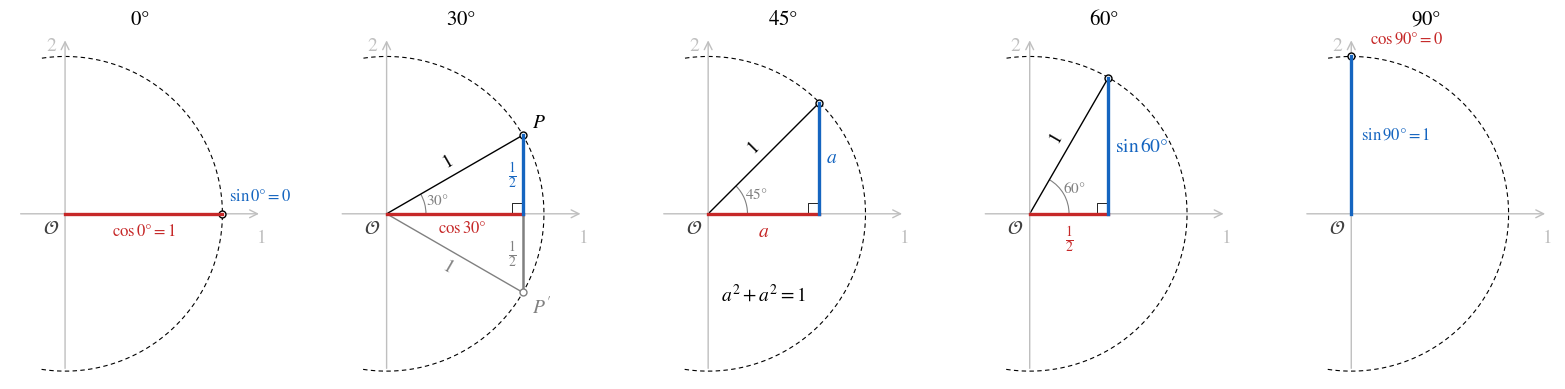

This figure's Python source: (Note: this script raises an exception after producing the figure.)
"""Abb. 2.5: Einheitskreis für 0°, 30° (mit Spiegelung), 45°, 60° und 90°.
Stil wie Abb. 2.2: Achsen hellgrau, Kreis gestrichelt, Ankathete (cos) rot, Gegenkathete (sin) blau.
Aufruf: python3 dreiecke_einheitskreis.py  ->  dreiecke_einheitskreis.svg"""
import numpy as np
import matplotlib
matplotlib.use("Agg")
import matplotlib.pyplot as plt
from matplotlib.patches import Arc

plt.rcParams.update({"font.family": "STIXGeneral", "mathtext.fontset": "stix",
                     "font.size": 14, "svg.fonttype": "path"})
HELL, GRAU, DGRAU = "#BFBFBF", "#808080", "#404040"
BLAU, ROT = "#1565C0", "#C62828"
LW = 1.0


def grundbild(ax, titel):
    ax.set_aspect("equal"); ax.axis("off")
    ax.set_xlim(-0.35, 1.3); ax.set_ylim(-1.05, 1.15)
    ax.annotate("", xy=(1.25, 0), xytext=(-0.3, 0), arrowprops=dict(arrowstyle="->", color=HELL, lw=1))
    ax.annotate("", xy=(0, 1.12), xytext=(0, -1.0), arrowprops=dict(arrowstyle="->", color=HELL, lw=1))
    ax.text(1.25, -0.1, "1", color=HELL, ha="center", va="top")
    ax.text(-0.06, 1.12, "2", color=HELL, ha="right", va="top")
    t = np.linspace(-np.pi / 2 - 0.15, np.pi / 2 + 0.15, 300)
    ax.plot(np.cos(t), np.sin(t), "k", lw=LW * 0.8, ls=(0, (4, 3)))
    ax.text(-0.04, -0.04, r"$\mathcal{O}$", color=DGRAU, ha="right", va="top")
    ax.set_title(titel, fontsize=15)


def dreieck(ax, phi, sin_lab, cos_lab, r_lab=True):
    c, s = np.cos(phi), np.sin(phi)
    ax.plot([0, c], [0, s], "k", lw=LW)            # Radius
    ax.plot([0, c], [0, 0], color=ROT, lw=LW * 2.4, zorder=4)    # cos
    ax.plot([c, c], [0, s], color=BLAU, lw=LW * 2.4, zorder=4)   # sin
    q = 0.07                                        # rechter Winkel
    ax.plot([c - q, c - q, c], [0, q, q], "k", lw=0.6)
    ax.add_patch(Arc((0, 0), 0.5, 0.5, theta1=0, theta2=np.degrees(phi), color=GRAU, lw=0.8))
    ax.text(0.33 * np.cos(phi / 2), 0.33 * np.sin(phi / 2), f"${np.degrees(phi):.0f}°$",
            color=GRAU, ha="center", va="center", fontsize=11)
    ax.plot(c, s, "o", ms=5, mfc="white", mec="k")
    if r_lab:
        ax.text(0.5 * c - 0.09 * s, 0.5 * s + 0.09 * c, "$1$", ha="center", va="center",
                rotation=np.degrees(phi))
    ax.text(c / 2, -0.06, cos_lab, ha="center", va="top", color=ROT)
    ax.text(c + 0.04, s / 2, sin_lab, ha="left", va="center", color=BLAU)


fig, axs = plt.subplots(1, 5, figsize=(16, 4.0))

# 0°: kein Dreieck, der Radius liegt auf der 1-Achse
grundbild(axs[0], r"$0°$")
axs[0].plot([0, 1], [0, 0], color=ROT, lw=LW * 2.4, zorder=4)
axs[0].plot(1, 0, "o", ms=5, mfc="white", mec="k", zorder=3)
axs[0].text(0.5, -0.06, r"$\cos 0°=1$", ha="center", va="top", color=ROT, fontsize=12)
axs[0].text(1.04, 0.06, r"$\sin 0°=0$", ha="left", va="bottom", color=BLAU, fontsize=12)

# 30°: an der 1-Achse gespiegelt -> gleichseitiges Dreieck
grundbild(axs[1], r"$30°$")
c, s = np.cos(np.pi / 6), np.sin(np.pi / 6)
axs[1].plot([0, c], [0, -s], color=GRAU, lw=LW)
axs[1].plot([c, c], [0, -s], color=GRAU, lw=LW * 1.8)
axs[1].plot(c, -s, "o", ms=5, mfc="white", mec=GRAU)
axs[1].text(c - 0.04, -s / 2, r"$\frac{1}{2}$", ha="right", va="center", color=GRAU)
axs[1].text(0.5 * c - 0.09 * s, -0.5 * s - 0.09 * c, "$1$", ha="center", va="center",
            rotation=-30, color=GRAU)
axs[1].text(c + 0.06, s + 0.02, r"$P$", ha="left", va="bottom")
axs[1].text(c + 0.06, -s - 0.02, r"$P^{\prime}$", ha="left", va="top", color=GRAU)
dreieck(axs[1], np.pi / 6, "", "")
axs[1].text(c - 0.04, s / 2, r"$\frac{1}{2}$", ha="right", va="center", color=BLAU)
axs[1].text(c / 2 + 0.05, -0.04, r"$\cos 30°$", ha="center", va="top", fontsize=12, color=ROT)

# 45°: gleichschenklig
grundbild(axs[2], r"$45°$")
dreieck(axs[2], np.pi / 4, r"$a$", r"$a$")
axs[2].text(0.35, -0.55, r"$a^2+a^2=1$", ha="center")

# 60°: dasselbe Dreieck wie bei 30°, gekippt
grundbild(axs[3], r"$60°$")
dreieck(axs[3], np.pi / 3, r"$\sin 60°$", r"$\frac{1}{2}$")

# 90°: kein Dreieck, der Radius liegt auf der 2-Achse
grundbild(axs[4], r"$90°$")
axs[4].plot([0, 0], [0, 1], color=BLAU, lw=LW * 2.4, zorder=4)
axs[4].plot(0, 1, "o", ms=5, mfc="white", mec="k", zorder=3)
axs[4].text(0.06, 0.5, r"$\sin 90°=1$", ha="left", va="center", color=BLAU, fontsize=12)
axs[4].text(0.12, 1.06, r"$\cos 90°=0$", ha="left", va="bottom", color=ROT, fontsize=12)

fig.tight_layout()
fig.savefig(__file__.replace(".py", ".svg"), transparent=True)
